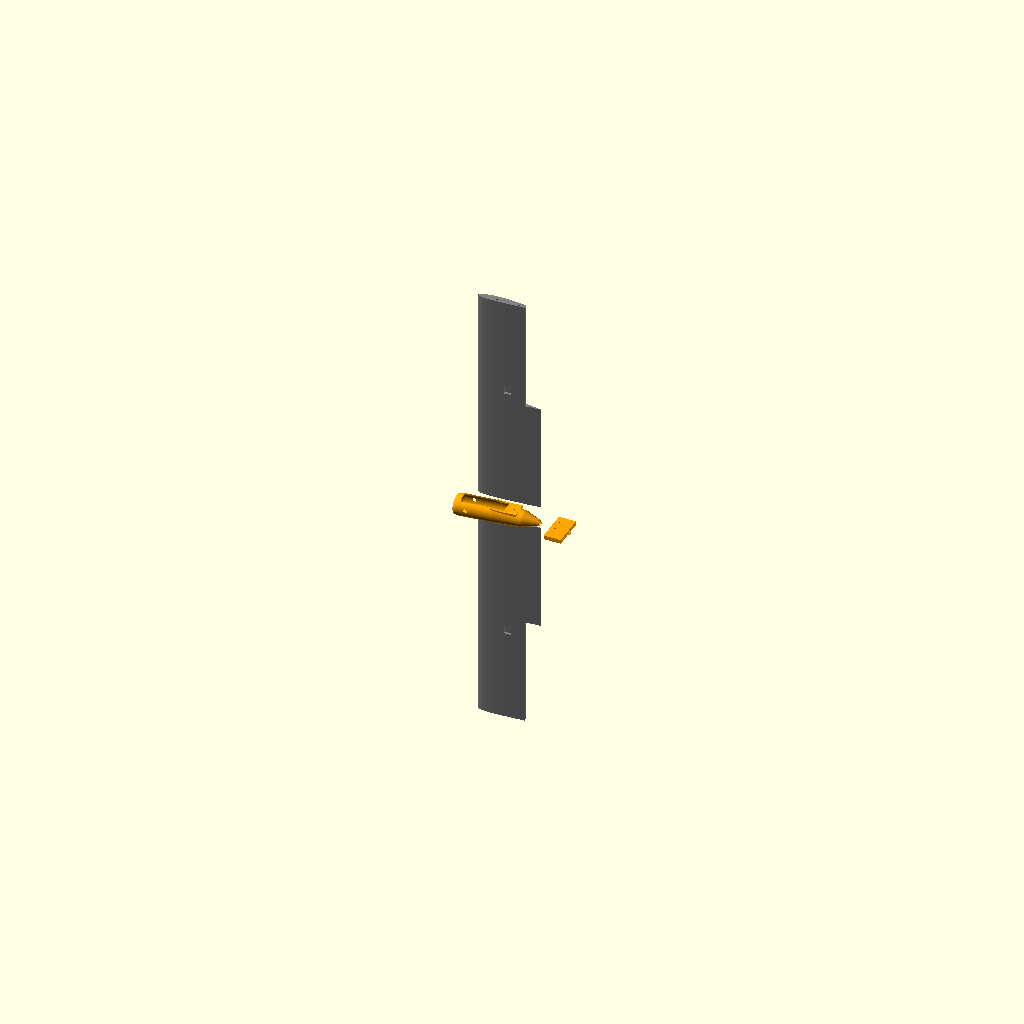
Cell 1 — every parameter at its default value.
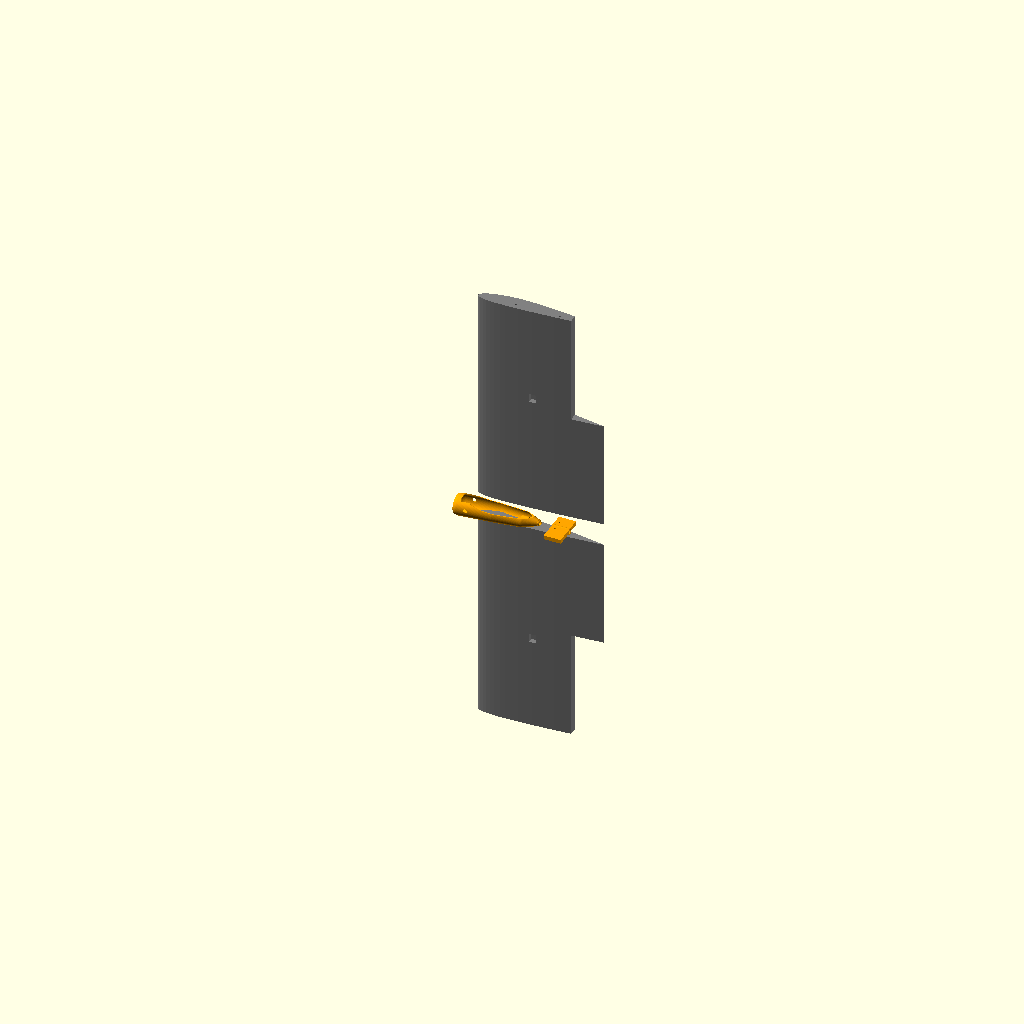
Cell 2 — chord set to 440, the other parameters unchanged.
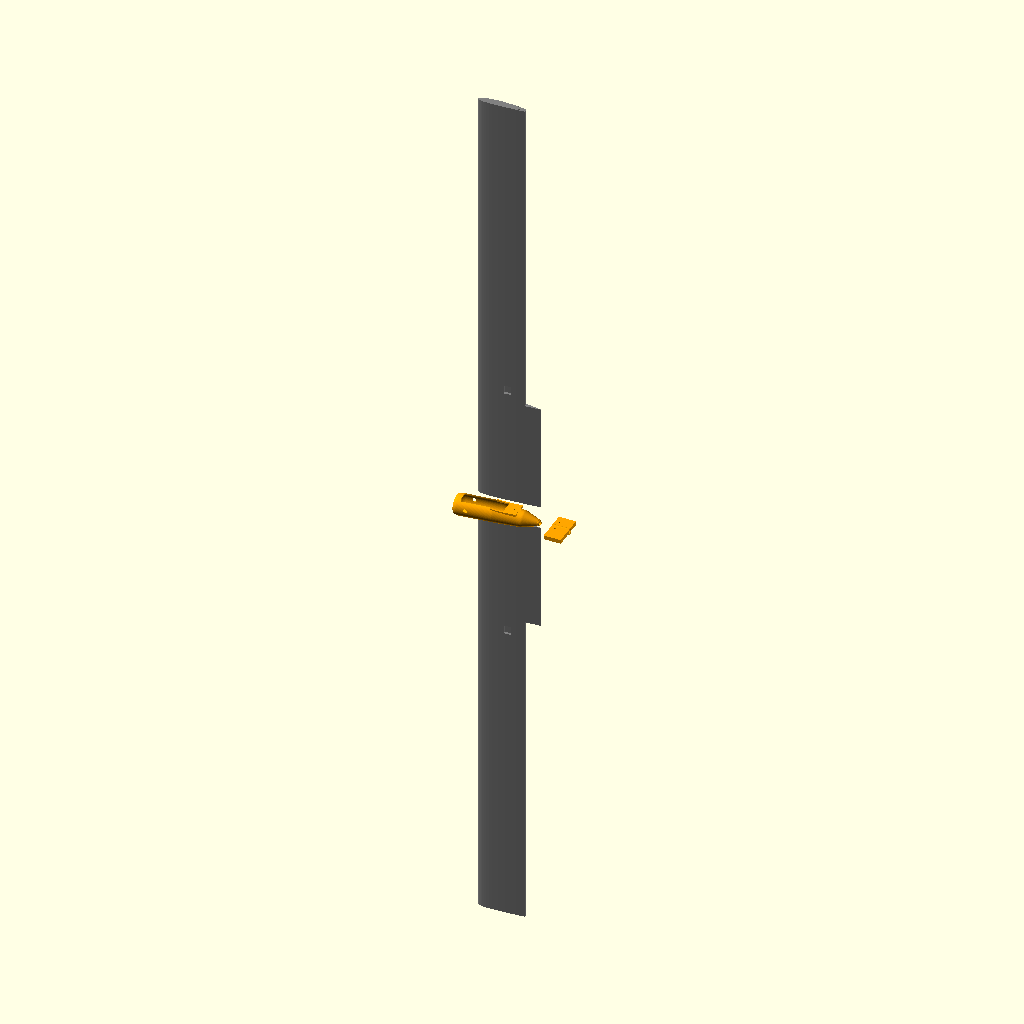
Cell 3: half_span = 1520 (everything else at default).
All cells are drawn from one camera (rotation 55°, 0°, 25°, orthographic, colour scheme Cornfield), so only the parameter changes between them.
OpenSCAD source file solar-endurance-drone/cad/skylark_plane.scad:
// ============================================================
//  SKYLARK-1600 — 3D-printed endurance plane (pod & boom)
//  1.6 m wing, ~3 h cruise on the same 6S2P pack as HELIOS-10.
//
//  Open in OpenSCAD, set `part`, F6, export STL.
//  Wing/tail print in LW-PLA (foaming, ~half weight — REQUIRED
//  to hit the weight budget). Pod, saddles, mounts in PETG.
//
//  Slicer for LW-PLA wing/tail parts:
//    1-2 perimeters, 2% gyroid infill, 0 top/bottom layers on
//    wing segments (the skin IS the part), 0.25 layers, ~245 C
//    (tune flow ~55-65% for your LW-PLA brand first!)
//  Pod/mount parts: PETG, 3 walls, 30% infill.
//
//  PARTS (qty):
//    pod(1) hatch(1) boom_servo_saddle(1) tail_mount(1)
//    wing segments: part="wing_seg"; seg=1..4; side=1 (right)
//                   and side=-1 (left)            (8 total)
//    aileron: seg 3..4 equivalent, side=±1        (2 total)
//    stab_half(×2 mirrored) elevator_half(×2) fin(1) rudder(1)
//
//  BUY (cut lengths echoed on F6):
//    1×  Ø10 OD ×750 mm carbon tube  (wing joiner spar)
//    2×  Ø8  OD ×550 mm carbon tube  (outer wing spars)
//    1×  Ø16 OD/14 ID ×600 mm carbon tube (tail boom — same
//        stock as the HELIOS-10 arms)
//    Ø5 ×1 m carbon rod (anti-rotation pins, tail joins)
// ============================================================

part = "layout";
seg  = 1;       // wing segment 1 (root) .. 4 (tip)
side = 1;       // 1 = right wing, -1 = left wing

/* ---------------- design parameters ---------------- */
chord      = 220;     // wing chord, mm
half_span  = 760;     // per side; total span = 2*760 + 80 pod
seg_len    = 190;     // 4 segments per side
ail_start  = 380;     // aileron spans z 380..760 (outer half)
hinge_frac = 0.75;    // aileron hinge at 75% chord
skin       = 1.0;     // n/a (slicer handles walls) — kept for ref

pod_l      = 270;  pod_w = 74;  pod_h = 88;
boom_d     = 16.3;    // 16 mm boom + fit
spar1_d    = 10.4;    // inner spar hole (Ø10 tube)
spar2_d    = 8.4;     // outer spar hole (Ø8 tube)
pin_d      = 5.4;     // Ø5 anti-rotation rod
m3         = 3.4;  m4 = 4.4;

stab_chord = 115;  stab_half_span = 230;  // NACA0008 tail
fin_chord  = 130;  fin_height = 150;

cam_tilt   = 10;      // O4 camera shelf angle on the hatch

/* ---------------- NACA airfoil generator ---------------- */
function nc(x,m,p) = x<p ? m/pow(p,2)*(2*p*x-x*x)
                         : m/pow(1-p,2)*((1-2*p)+2*p*x-x*x);
function nt(x,t) = 5*t*(0.2969*sqrt(x)-0.1260*x-0.3516*pow(x,2)
                        +0.2843*pow(x,3)-0.1036*pow(x,4));
function af(c,m,p,t,n=28) =
  let(xs=[for(i=[0:n]) (1-cos(180*i/n))/2])
  concat([for(i=[n:-1:0]) let(x=xs[i]) c*[x, nc(x,m,p)+nt(x,t)]],
         [for(i=[1:n])    let(x=xs[i]) c*[x, nc(x,m,p)-nt(x,t)]]);

echo(">>> CUT LIST: 1x O10x750 joiner | 2x O8x550 outer spar | 1x O16x600 boom | O5 rod pins");
echo(str(">>> Balance point (CG): 60-66 mm behind the wing leading edge."));
echo(">>> LW-PLA for all wing/tail parts. Verify airfoil preview before printing.");

$fs=0.5; $fa=4;

/* ================= WING ================= */
// NACA 2412, constant chord. Spans +Z. Root at z=0.
module wing_solid() {
    linear_extrude(height=half_span)
        polygon(af(chord, 0.02, 0.4, 0.12));
}

// straight holes along the span for spars/pins
module wing_holes() {
    // inner Ø10 joiner: z 0..360 (the other 360 lives in the
    // opposite wing through the pod saddle)
    translate([0.30*chord, 1, -1]) cylinder(d=spar1_d, h=362);
    // outer Ø8 spar: z 300..760 (overlaps the joiner bay)
    translate([0.30*chord, 1, 300]) cylinder(d=spar2_d, h=462);
    // Ø5 anti-rotation pin at 65% chord, full span
    translate([0.65*chord, 0.5, -1]) cylinder(d=pin_d, h=half_span+2);
}

// aileron = trailing 25% of chord over the outer half, 1.2 mm gaps
module aileron_block(grow=0) {
    translate([hinge_frac*chord + (grow>0?-1:1)*1.2, -30,
               ail_start + (grow>0?1.2:-(grow>0?0:0))])
        cube([chord, 60, half_span]);
}

module wing_half() {
    difference() {
        wing_solid();
        wing_holes();
        // aileron cutout (gap included)
        translate([hinge_frac*chord-1.2, -30, ail_start-1.2])
            cube([chord, 60, half_span]);
        // aileron servo pocket, bottom skin, segment 3
        translate([0.42*chord, -25, 410]) cube([24, 26, 30]);
        translate([0.42*chord+6, -25, 416]) cube([12, 27.5, 18]); // lid lip
    }
}

module aileron() {
    intersection() {
        difference() { wing_solid(); // reuse outer surface
            // horn slot
            translate([hinge_frac*chord+8, -12, 425]) cube([14, 12, 2]);
        }
        translate([hinge_frac*chord, -30, ail_start])
            cube([chord, 60, half_span - ail_start]);
    }
}

// one printable segment; print standing up (span = printer Z)
module wing_seg(n) {
    intersection() {
        wing_half();
        translate([-20, -40, (n-1)*seg_len])
            cube([chord+40, 80, seg_len]);
    }
}

/* ================= POD (fuselage) ================= */
// Hull-of-spheres shell. Nose face is the motor firewall
// (16x16..19x19 M3 slots). Boom socket at the rear, wing
// saddle + O10 joiner channel on top.
module pod_form(sh=0) {
    hull() {
        translate([0, 0, pod_h*0.45])  sphere(r=pod_w/2-sh);          // nose
        translate([pod_l*0.45, 0, pod_h*0.55]) sphere(r=pod_w/2-sh);
        translate([pod_l*0.80, 0, pod_h*0.55]) sphere(r=pod_w/2.6-sh);
        translate([pod_l, 0, pod_h*0.55])      sphere(r=11-(sh>0?2:0));
    }
}
module pod() {
    difference() {
        union() {
            difference() {
                pod_form(0);
                pod_form(2.6);                       // 2.6 mm wall
                // flatten the nose -> firewall face
                translate([-pod_w, -pod_w, -pod_w]) cube([pod_w-15, 2*pod_w, 3*pod_w]);
            }
            // firewall disc (solid PETG ring behind the cut)
            translate([-15, 0, pod_h*0.45]) rotate([0,90,0])
                cylinder(d=54, h=6);
            // wing saddle block on top, rear half
            translate([pod_l*0.42, -pod_w/2*0.8, pod_h*0.78])
                cube([90, pod_w*0.8, 26]);
            // boom socket boss
            translate([pod_l-58, 0, pod_h*0.55]) rotate([0,90,0])
                cylinder(d=boom_d+6, h=60);
        }
        // motor shaft + M3 slots in firewall (fits 16x16..19x19)
        translate([-17, 0, pod_h*0.45]) rotate([0,90,0]) {
            cylinder(d=10, h=12);
            for (a=[45,135,225,315]) rotate([a,0,0]) hull() {
                translate([0, 8, -1])   cylinder(d=m3, h=14);
                translate([0, 13.5,-1]) cylinder(d=m3, h=14);
            }
        }
        // hatch opening (front-top, battery/electronics access)
        translate([8, -24, pod_h*0.62]) cube([150, 48, 60]);
        // wing saddle: airfoil bed + O10 joiner channel + M4 bolts
        translate([pod_l*0.42+45-0.30*chord, 0, pod_h*0.78+26-6])
            rotate([90,0,0]) translate([0,0,-50])
            linear_extrude(100) scale([1,1.6]) polygon(af(chord,0.02,0.4,0.12));
        translate([pod_l*0.42+45, -60, pod_h*0.78+14]) rotate([-90,0,0])
            cylinder(d=spar1_d, h=120);
        for (dx=[-28, 28])
            translate([pod_l*0.42+45+dx, 0, pod_h*0.5]) cylinder(d=m4, h=60);
        // boom bore + pinch bolt
        translate([pod_l-60, 0, pod_h*0.55]) rotate([0,90,0])
            cylinder(d=boom_d, h=70);
        translate([pod_l-30, 0, pod_h*0.55+boom_d/2+2]) cylinder(d=m3, h=12, center=true);
        // cooling: nose-side inlets, rear outlet (O4 runs hot)
        for (y=[-1,1]) translate([30, y*pod_w/2, pod_h*0.5])
            rotate([90,0,0]) cylinder(d=14, h=8, center=true);
    }
}

// flat lid with lip, O4 camera shelf at the front (tilted)
module hatch() {
    difference() {
        union() {
            translate([0,-23,0]) cube([148, 46, 2.4]);
            translate([2,-21,-3]) cube([144, 42, 3.2]);     // lip
            translate([6, -12, 2.4]) rotate([0, -cam_tilt, 0])
                cube([26, 24, 16]);                          // cam shelf
        }
        translate([10, 0, 2]) rotate([0, -cam_tilt, 0])
            translate([4, -10.9, 4]) cube([30, 21.8, 20]);   // cam pocket (set width = your O4 cam)
        translate([140, 0, -4]) cylinder(d=m3, h=10);        // rear screw
    }
}

/* ================= TAIL ================= */
module stab_half() {            // NACA 0008, print 2, join with O5 pins
    difference() {
        linear_extrude(height=stab_half_span)
            polygon(af(stab_chord, 0, 0.3, 0.08));
        // elevator cut (trailing 30%)
        translate([0.70*stab_chord-1.2, -20, -1]) cube([stab_chord,40,stab_half_span+2]);
        for (x=[0.25, 0.55]) translate([x*stab_chord, 0, -1])
            cylinder(d=pin_d, h=80);                          // root join pins
    }
}
module elevator_half() {
    intersection() {
        linear_extrude(height=stab_half_span)
            polygon(af(stab_chord, 0, 0.3, 0.08));
        translate([0.70*stab_chord, -20, 0]) cube([stab_chord,40,stab_half_span]);
    }
}
module fin() {
    difference() {
        linear_extrude(height=fin_height, scale=0.6)
            polygon(af(fin_chord, 0, 0.3, 0.09));
        translate([0.70*fin_chord-1.2, -20, 25]) cube([fin_chord,40,fin_height]);
        translate([0.25*fin_chord, 0, -1]) cylinder(d=pin_d, h=40);
    }
}
module rudder() {
    intersection() {
        linear_extrude(height=fin_height, scale=0.6)
            polygon(af(fin_chord, 0, 0.3, 0.09));
        translate([0.70*fin_chord, -20, 25]) cube([fin_chord,40,fin_height]);
    }
}
// clamps on the boom end; stab slides through, fin pins on top
module tail_mount() {
    difference() {
        union() {
            rotate([0,90,0]) cylinder(d=boom_d+7, h=60);
            translate([0,-stab_chord/2+10,-3]) cube([60, stab_chord, 14]); // stab bed
        }
        rotate([0,90,0]) translate([0,0,-1]) cylinder(d=boom_d, h=62);
        translate([30, 0, boom_d/2+5]) cylinder(d=m3, h=12);   // pinch
        for (x=[0.25,0.55]) translate([14+x*0, -stab_chord/2+10+x*stab_chord, 0])
            translate([30,0,-4]) cylinder(d=pin_d, h=30);       // stab+fin pins
    }
}
// dual 9g servo saddle, clamps mid-boom (elevator + rudder)
module boom_servo_saddle() {
    difference() {
        union() {
            rotate([0,90,0]) cylinder(d=boom_d+7, h=58);
            translate([0,-16,boom_d/2]) cube([58, 32, 16]);
        }
        rotate([0,90,0]) translate([0,0,-1]) cylinder(d=boom_d, h=60);
        for (x=[5, 31]) translate([x, -12, boom_d/2+3]) cube([23.5, 12.5, 16]);
        translate([29, 0, -boom_d/2-4]) cylinder(d=m3, h=10);  // pinch
    }
}

/* ================= layout / selector ================= */
module layout() {
    color("orange") translate([-60, 0, -70]) pod();
    color("gray") for (s=[-1,1]) mirror([0,0,s<0?1:0])
        translate([0,0,40]) wing_half();
    color("orange") translate([320, 0, -25]) rotate([0,0,180]) tail_mount();
}

if (part=="layout") layout();
else if (part=="wing_seg")      mirror([0,0,side<0?1:0]) wing_seg(seg);
else if (part=="aileron")       mirror([0,0,side<0?1:0]) aileron();
else if (part=="pod")           pod();
else if (part=="hatch")         hatch();
else if (part=="stab_half")     stab_half();
else if (part=="elevator_half") elevator_half();
else if (part=="fin")           fin();
else if (part=="rudder")        rudder();
else if (part=="tail_mount")    tail_mount();
else if (part=="boom_servo_saddle") boom_servo_saddle();
Customizer parameters (derived from the source; name, type, default, range or options):
part: string, default "layout"
seg: number, default 1
side: number, default 1
chord: number, default 220
half_span: number, default 760
seg_len: number, default 190
ail_start: number, default 380
hinge_frac: number, default 0.75
skin: number, default 1
boom_d: number, default 16.3
spar1_d: number, default 10.4
spar2_d: number, default 8.4
pin_d: number, default 5.4
cam_tilt: number, default 10
